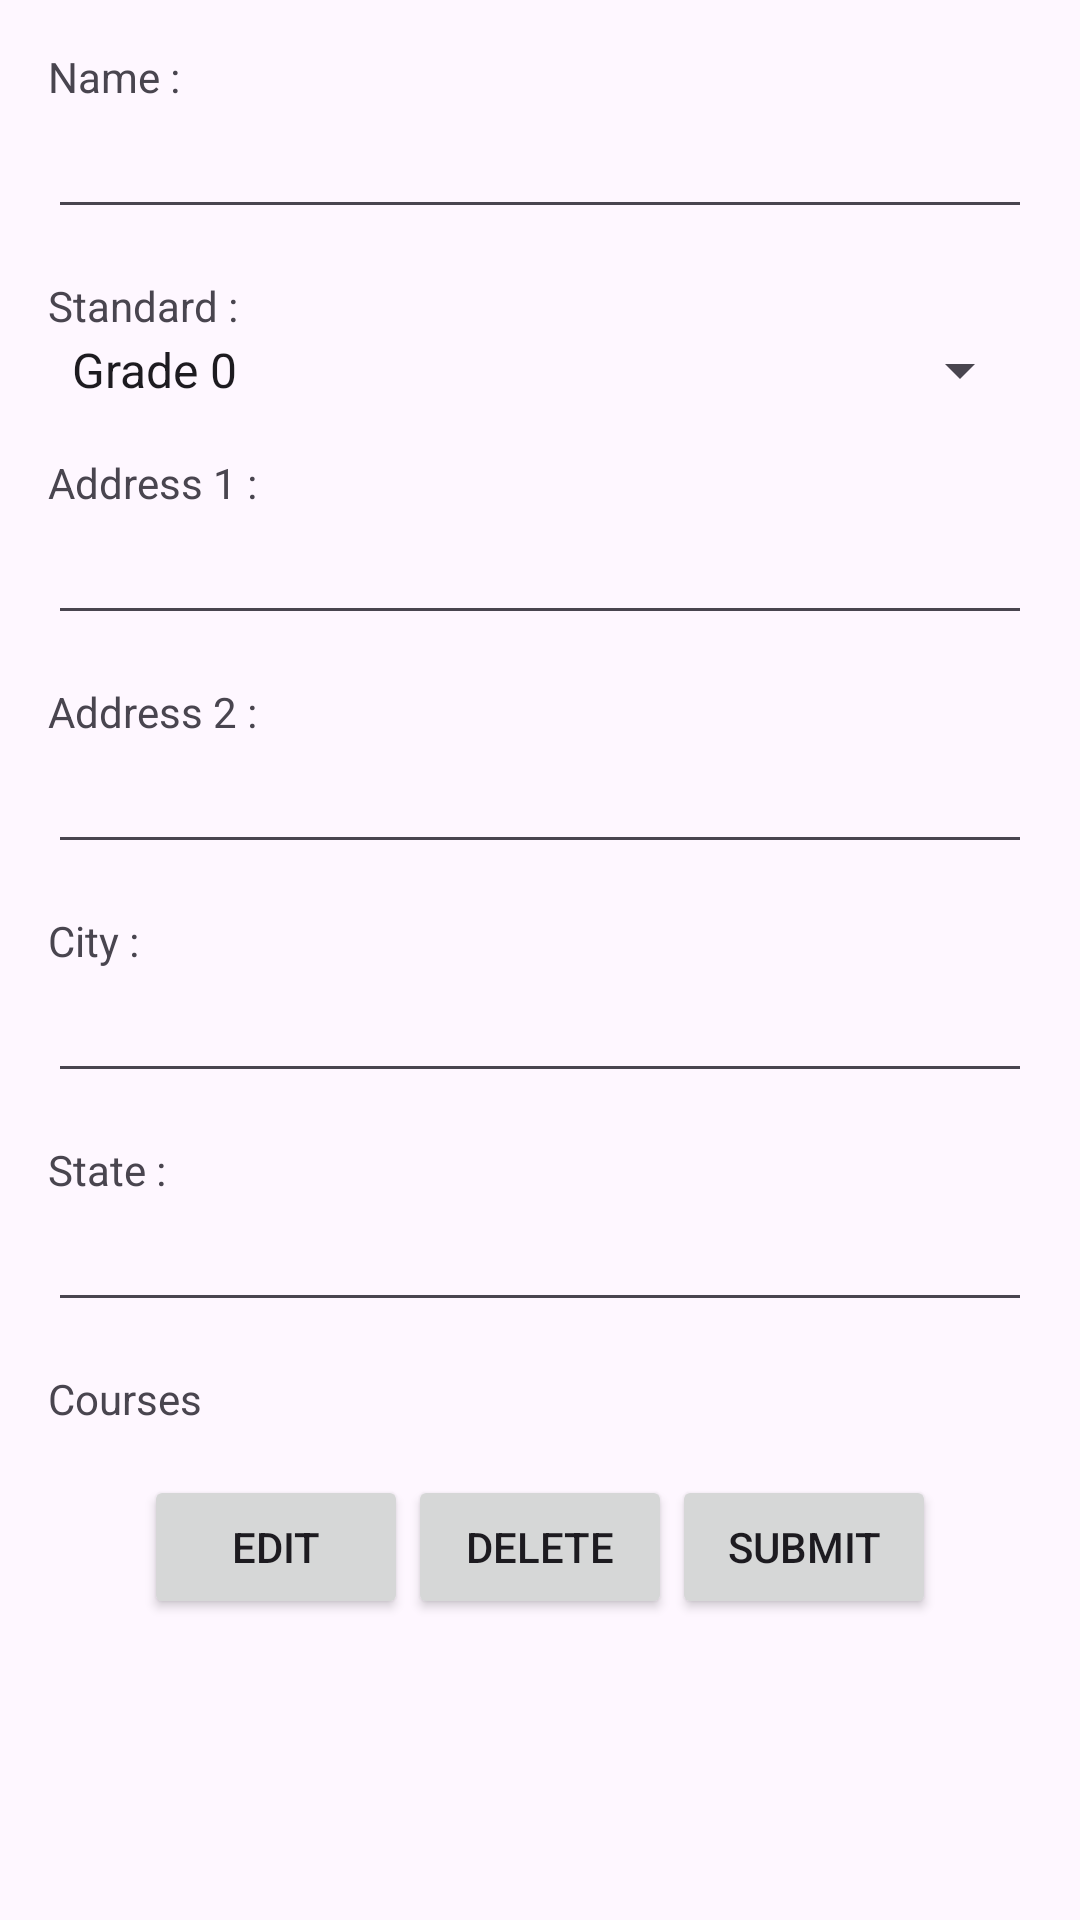

Reconstruct the res/layout file that produces this screen, plus the resources it refers to.
<!-- AndroidManifest.xml: application theme Theme.StudentMobileApp -->
<!-- res/layout/fragment_second.xml -->
<?xml version="1.0" encoding="utf-8"?>
<androidx.core.widget.NestedScrollView xmlns:android="http://schemas.android.com/apk/res/android"
    xmlns:app="http://schemas.android.com/apk/res-auto"
    xmlns:tools="http://schemas.android.com/tools"
    android:layout_width="match_parent"
    android:layout_height="match_parent"
    android:fillViewport="true"
    app:layout_behavior="@string/appbar_scrolling_view_behavior"
    tools:context=".SecondFragment">

    <androidx.appcompat.widget.LinearLayoutCompat
        android:layout_width="match_parent"
        android:layout_height="wrap_content"
        android:orientation="vertical"
        android:padding="16dp">

        
        <LinearLayout
            android:layout_width="match_parent"
            android:layout_height="wrap_content"
            android:orientation="vertical"
            android:layout_marginBottom="16dp">
            <TextView
                android:id="@+id/student_nameTV"
                android:layout_width="wrap_content"
                android:layout_height="wrap_content"
                android:text="@string/student_name" />
            <EditText
                android:id="@+id/student_nameET"
                android:layout_width="match_parent"
                android:layout_height="wrap_content">
            </EditText>
        </LinearLayout>
        

        
        <LinearLayout
            android:layout_width="match_parent"
            android:layout_height="wrap_content"
            android:orientation="vertical"
            android:layout_marginBottom="16dp"
            android:weightSum="1">
            <TextView
                android:id="@+id/gradeTV"
                android:layout_width="wrap_content"
                android:layout_height="wrap_content"
                android:text="@string/grade"
                android:layout_weight="0.2" />
            <Spinner
                android:id="@+id/gradeSpin"
                android:layout_width="match_parent"
                android:layout_height="wrap_content"
                android:layout_weight="0.8"
                android:entries="@array/gradeSpinItems">
            </Spinner>
        </LinearLayout>
        

        
        <LinearLayout
            android:layout_width="match_parent"
            android:layout_height="wrap_content"
            android:orientation="vertical"
            android:layout_marginBottom="16dp"
            android:weightSum="1">
            <TextView
                android:id="@+id/address1TV"
                android:layout_width="wrap_content"
                android:layout_height="wrap_content"
                android:text="@string/address1"
                android:layout_weight="0.2" />
            <EditText
                android:id="@+id/address1ET"
                android:layout_width="match_parent"
                android:layout_height="wrap_content"
                android:layout_weight="0.8">
            </EditText>
        </LinearLayout>
        

        
        <LinearLayout
            android:layout_width="match_parent"
            android:layout_height="wrap_content"
            android:orientation="vertical"
            android:layout_marginBottom="16dp"
            android:weightSum="1">
            <TextView
                android:id="@+id/address2TV"
                android:layout_width="wrap_content"
                android:layout_height="wrap_content"
                android:text="@string/address2"
                android:layout_weight="0.2" />
            <EditText
                android:id="@+id/address2ET"
                android:layout_width="match_parent"
                android:layout_height="wrap_content"
                android:layout_weight="0.8">
            </EditText>
        </LinearLayout>
        

        
        <LinearLayout
            android:layout_width="match_parent"
            android:layout_height="wrap_content"
            android:orientation="vertical"
            android:layout_marginBottom="16dp"
            android:weightSum="1">
            <TextView
                android:id="@+id/cityTV"
                android:layout_width="wrap_content"
                android:layout_height="wrap_content"
                android:text="@string/city"
                android:layout_weight="0.2" />
            <EditText
                android:id="@+id/cityET"
                android:layout_width="match_parent"
                android:layout_height="wrap_content"
                android:layout_weight="0.8">
            </EditText>
        </LinearLayout>
        

        
        <LinearLayout
            android:layout_width="match_parent"
            android:layout_height="wrap_content"
            android:orientation="vertical"
            android:layout_marginBottom="16dp"
            android:weightSum="1">
            <TextView
                android:id="@+id/stateTV"
                android:layout_width="wrap_content"
                android:layout_height="wrap_content"
                android:text="@string/state"
                android:layout_weight="0.2" />
            <EditText
                android:id="@+id/stateET"
                android:layout_width="match_parent"
                android:layout_height="wrap_content"
                android:layout_weight="0.8">
            </EditText>
        </LinearLayout>
        

        
        <LinearLayout
            android:layout_width="match_parent"
            android:layout_height="wrap_content"
            android:orientation="vertical"
            android:layout_marginBottom="16dp"
            android:weightSum="1">
            <TextView
                android:id="@+id/coursesTV"
                android:layout_width="wrap_content"
                android:layout_height="wrap_content"
                android:text="@string/courses"
                android:layout_weight="0.2" />
            <androidx.recyclerview.widget.RecyclerView
                android:id="@+id/optionsRecyclerView"
                android:layout_width="match_parent"
                android:layout_height="match_parent"/>
        </LinearLayout>
        

        <LinearLayout
            android:layout_width="match_parent"
            android:layout_height="wrap_content"
            android:orientation="horizontal"
            android:gravity="center_horizontal">

            <Button
                android:id="@+id/editBtn"
                android:layout_width="wrap_content"
                android:layout_height="wrap_content"
                android:text="@string/edit" />
            <Button
                android:id="@+id/deleteBtn"
                android:layout_width="wrap_content"
                android:layout_height="wrap_content"
                android:text="@string/delete" />
            <Button
                android:id="@+id/submitBtn"
                android:layout_width="wrap_content"
                android:layout_height="wrap_content"
                android:text="@string/submit" />
        </LinearLayout>
    </androidx.appcompat.widget.LinearLayoutCompat>
</androidx.core.widget.NestedScrollView>
<!-- resources referenced by this layout -->
<resources>
  <string-array name="gradeSpinItems">
          <item>Grade 0</item>
          <item>Grade 1</item>
          <item>Grade 2</item>
          <item>Grade 3</item>
          <item>Grade 4</item>
          <item>Grade 5</item>
          <item>Grade 6</item>
          <item>Grade 7</item>
          <item>Grade 8</item>
          <item>Grade 9</item>
      </string-array>
  <string name="address1">Address 1 : </string>
  <string name="address2">Address 2 : </string>
  <string name="city">City : </string>
  <string name="courses">Courses</string>
  <string name="delete">Delete</string>
  <string name="edit">Edit</string>
  <string name="grade">Standard : </string>
  <string name="state">State : </string>
  <string name="student_name">Name : </string>
  <string name="submit">Submit</string>
  <style name="Theme.StudentMobileApp" parent="Base.Theme.StudentMobileApp" />
  <style name="Base.Theme.StudentMobileApp" parent="Theme.Material3.DayNight.NoActionBar">
          
          
      </style>
</resources>
